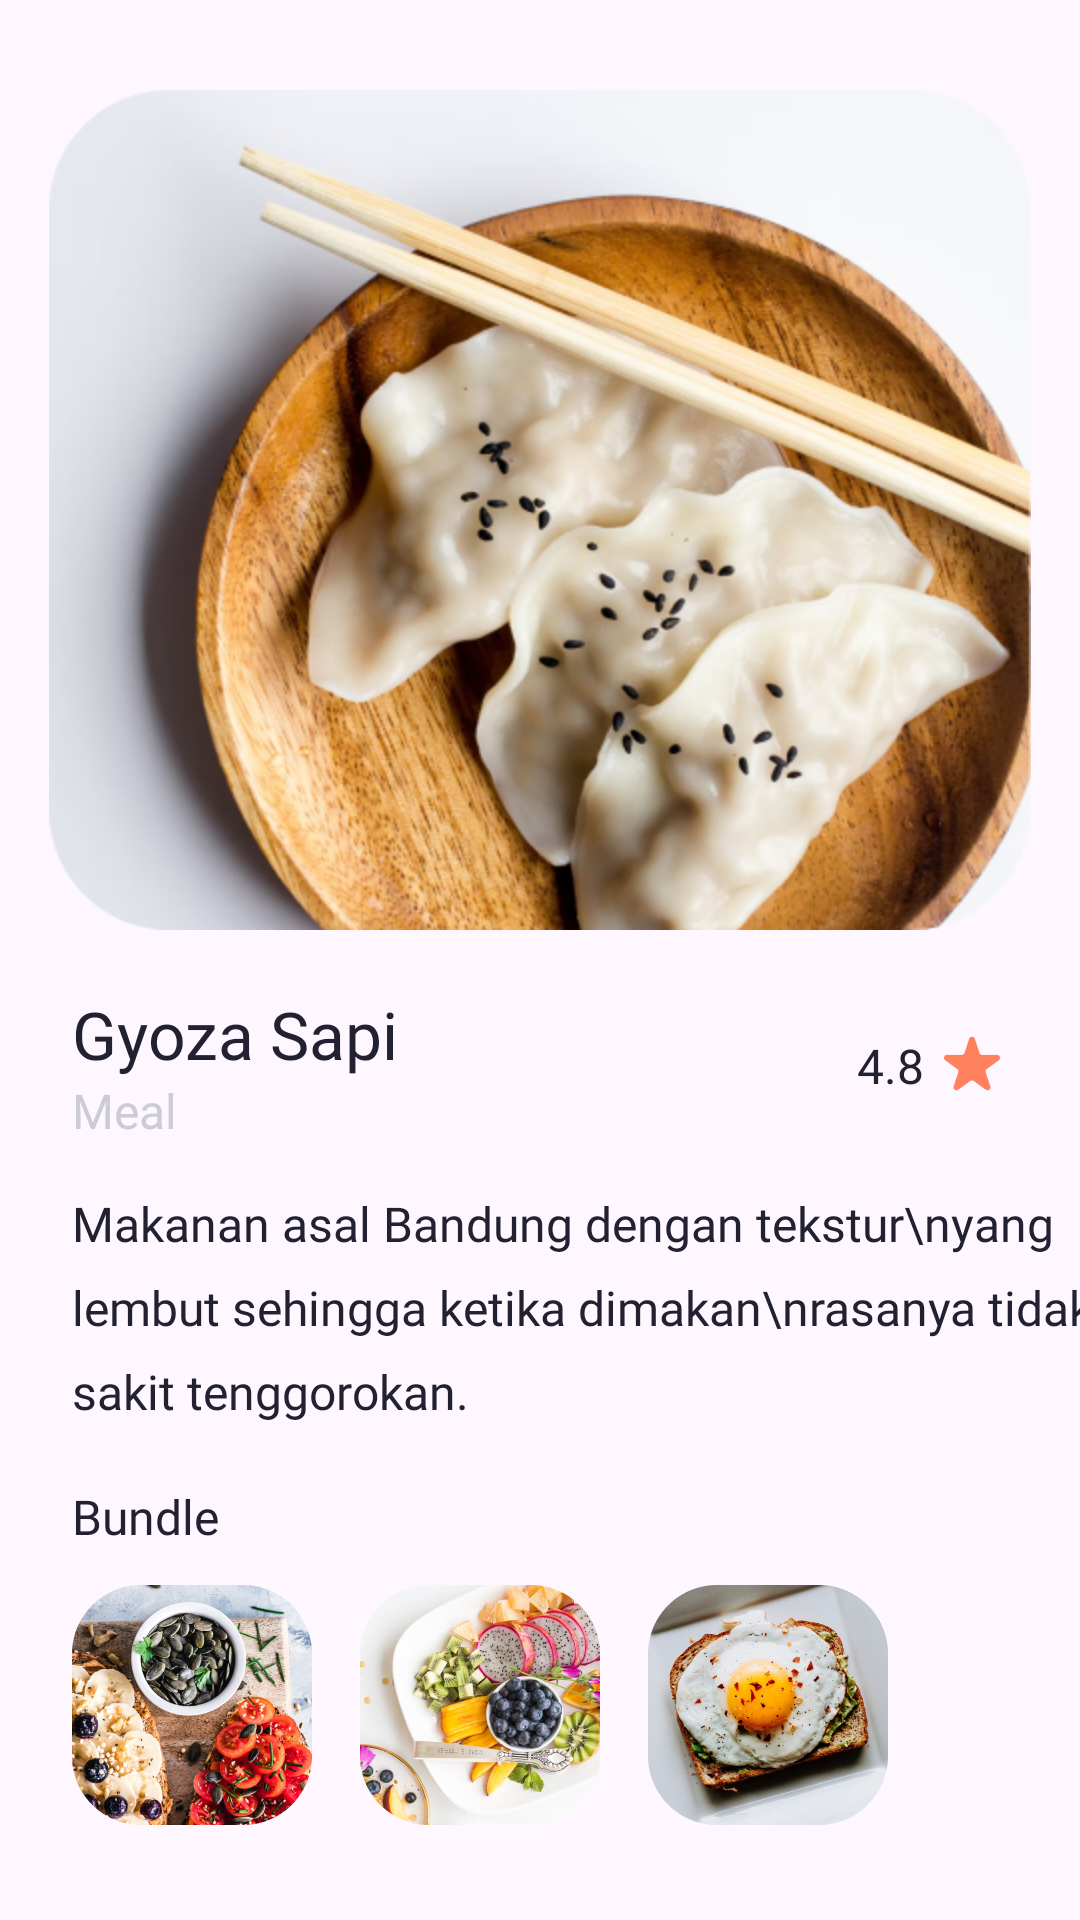

Here is an Android app screen rendered from its layout file. Give the layout XML and the strings, colors and styles it references.
<!-- AndroidManifest.xml: application theme Theme.FadhilPrawiraFood -->
<!-- res/layout/activity_details.xml -->
<?xml version="1.0" encoding="utf-8"?>
<androidx.constraintlayout.widget.ConstraintLayout xmlns:android="http://schemas.android.com/apk/res/android"
    xmlns:app="http://schemas.android.com/apk/res-auto"
    xmlns:tools="http://schemas.android.com/tools"
    android:id="@+id/main"
    android:layout_width="match_parent"
    android:layout_height="match_parent"
    tools:context=".DetailsActivity">

    <ImageView
        android:id="@+id/imageView12"
        android:layout_width="wrap_content"
        android:layout_height="wrap_content"
        android:layout_marginTop="30dp"
        app:layout_constraintEnd_toEndOf="parent"
        app:layout_constraintStart_toStartOf="parent"
        app:layout_constraintTop_toTopOf="parent"
        app:srcCompat="@drawable/gyoza_photo" />

    <LinearLayout
        android:id="@+id/linearLayout4"
        android:layout_width="match_parent"
        android:layout_height="wrap_content"
        android:layout_marginTop="20dp"
        android:layout_marginLeft="24dp"
        android:layout_marginRight="24dp"
        android:gravity="center_vertical"
        android:orientation="horizontal"
        app:layout_constraintEnd_toEndOf="parent"
        app:layout_constraintStart_toStartOf="parent"
        app:layout_constraintTop_toBottomOf="@+id/imageView12">

        <LinearLayout
            android:layout_width="wrap_content"
            android:layout_height="wrap_content"
            android:layout_weight="1"

            android:orientation="vertical">

            <TextView
                android:id="@+id/textView20"
                android:layout_width="wrap_content"
                android:layout_height="wrap_content"
                android:fontFamily="@font/poppins_bold"
                android:text="Gyoza Sapi"
                android:textColor="#212131"
                android:textSize="22sp" />

            <TextView
                android:id="@+id/textView21"
                android:layout_width="wrap_content"
                android:layout_height="wrap_content"
                android:fontFamily="@font/poppins_regular"
                android:text="Meal"
                android:textColor="#CBCCD5"
                android:textSize="16sp" />
        </LinearLayout>

        <LinearLayout
            android:layout_width="wrap_content"
            android:layout_height="wrap_content"
            android:gravity="center_vertical"
            android:orientation="horizontal">

            <TextView
                android:id="@+id/textView22"
                android:layout_width="wrap_content"
                android:layout_height="wrap_content"
                android:layout_marginRight="4dp"

                android:fontFamily="@font/poppins_medium"
                android:text="4.8"
                android:textColor="#212131"
                android:textSize="16sp" />

            <ImageView
                android:id="@+id/imageView13"
                android:layout_width="wrap_content"
                android:layout_height="wrap_content"

                app:srcCompat="@drawable/icon_star" />
        </LinearLayout>

    </LinearLayout>

    <TextView
        android:id="@+id/textView23"
        android:layout_width="wrap_content"
        android:layout_height="wrap_content"
        android:layout_marginLeft="24dp"
        android:layout_marginTop="16dp"
        android:fontFamily="@font/poppins_regular"

        android:text="Makanan asal Bandung dengan tekstur\nyang lembut sehingga ketika dimakan\nrasanya tidak sakit tenggorokan."
        android:textColor="#212131"
        android:textSize="16sp"
        app:layout_constraintStart_toStartOf="parent"
        app:layout_constraintTop_toBottomOf="@+id/linearLayout4"
        app:lineHeight="28dp" />

    <LinearLayout
        android:id="@+id/linearLayout5"
        android:layout_width="match_parent"
        android:layout_height="wrap_content"
        android:layout_marginTop="20dp"
        android:layout_marginLeft="24dp"
        android:layout_marginRight="24dp"
        android:orientation="vertical"
        app:layout_constraintTop_toBottomOf="@+id/textView23">

        <TextView
            android:id="@+id/textView24"
            android:layout_width="wrap_content"
            android:layout_height="wrap_content"
            android:fontFamily="@font/poppins_semibold"
            android:text="Bundle"
            android:textColor="#212131"
            android:textSize="16sp" />

        <LinearLayout
            android:layout_marginTop="12dp"
            android:id="@+id/linearLayout6"
            android:layout_width="wrap_content"
            android:layout_height="wrap_content"
            android:orientation="horizontal">

            <ImageView
                android:id="@+id/imageView14"
                android:layout_width="wrap_content"
                android:layout_height="wrap_content"
                android:layout_marginRight="16dp"

                app:srcCompat="@drawable/bundle_one" />

            <ImageView
                android:id="@+id/imageView15"
                android:layout_width="wrap_content"
                android:layout_height="wrap_content"
                android:layout_marginRight="16dp"

                app:srcCompat="@drawable/bundle_two" />

            <ImageView
                android:id="@+id/imageView16"
                android:layout_width="wrap_content"
                android:layout_height="wrap_content"
                android:layout_marginRight="16dp"

                app:srcCompat="@drawable/bundle_three" />
        </LinearLayout>
    </LinearLayout>
    <LinearLayout
        android:id="@+id/linearLayout3"
        android:layout_marginTop="32dp"
        android:layout_marginLeft="24dp"
        android:layout_marginRight="30dp"
        android:layout_width="match_parent"
        android:layout_height="wrap_content"
        android:orientation="horizontal"
        android:gravity="center_vertical"
        app:layout_constraintTop_toBottomOf="@+id/linearLayout5">

        <LinearLayout
            android:layout_width="wrap_content"
            android:layout_height="wrap_content"
            android:layout_marginRight="39dp"
            android:orientation="vertical">

            <TextView
                android:id="@+id/textView25"
                android:layout_width="match_parent"
                android:layout_height="wrap_content"
                android:fontFamily="@font/poppins_semibold"
                android:text="$808.00"
                android:textColor="#212131"
                android:textSize="22sp" />

            <TextView
                android:id="@+id/textView26"
                android:layout_width="match_parent"
                android:layout_height="wrap_content"
                android:fontFamily="@font/poppins_regular"
                android:text="/porsi"
                android:textColor="#CBCCD5"
                android:textSize="14sp" />
        </LinearLayout>

        <androidx.appcompat.widget.AppCompatButton
            android:id="@+id/button2"
            android:background="@drawable/bg_btn_primary"
            android:layout_weight="1"
            android:textAllCaps="false"
            android:elevation="0dp"
            style="?android:borderlessButtonStyle"
            android:layout_width="190dp"
            android:layout_height="60dp"
            android:textColor="#FFFFFF"
            android:textSize="16sp"
            android:fontFamily="@font/poppins_semibold"
            android:text="Order Now" />
    </LinearLayout>

</androidx.constraintlayout.widget.ConstraintLayout>
<!-- resources referenced by this layout -->
<resources>
  <!-- drawable bg_btn_primary (drawable) -->
  <?xml version="1.0" encoding="utf-8"?>
  <shape xmlns:android="http://schemas.android.com/apk/res/android">
  <solid
      android:color="#FF815E"/>
      <corners
          android:radius="50dp"/>
  </shape>
  <!-- drawable bundle_one: png bitmap (drawable-hdpi, 38825 bytes) -->
  <!-- drawable bundle_three: png bitmap (drawable-hdpi, 28809 bytes) -->
  <!-- drawable bundle_two: png bitmap (drawable-hdpi, 31937 bytes) -->
  <!-- drawable gyoza_photo: png bitmap (drawable-hdpi, 307062 bytes) -->
  <!-- drawable icon_star: png bitmap (drawable-hdpi, 607 bytes) -->
  <style name="Theme.FadhilPrawiraFood" parent="Base.Theme.FadhilPrawiraFood" />
  <style name="Base.Theme.FadhilPrawiraFood" parent="Theme.Material3.DayNight.NoActionBar">
          
          
      </style>
</resources>
